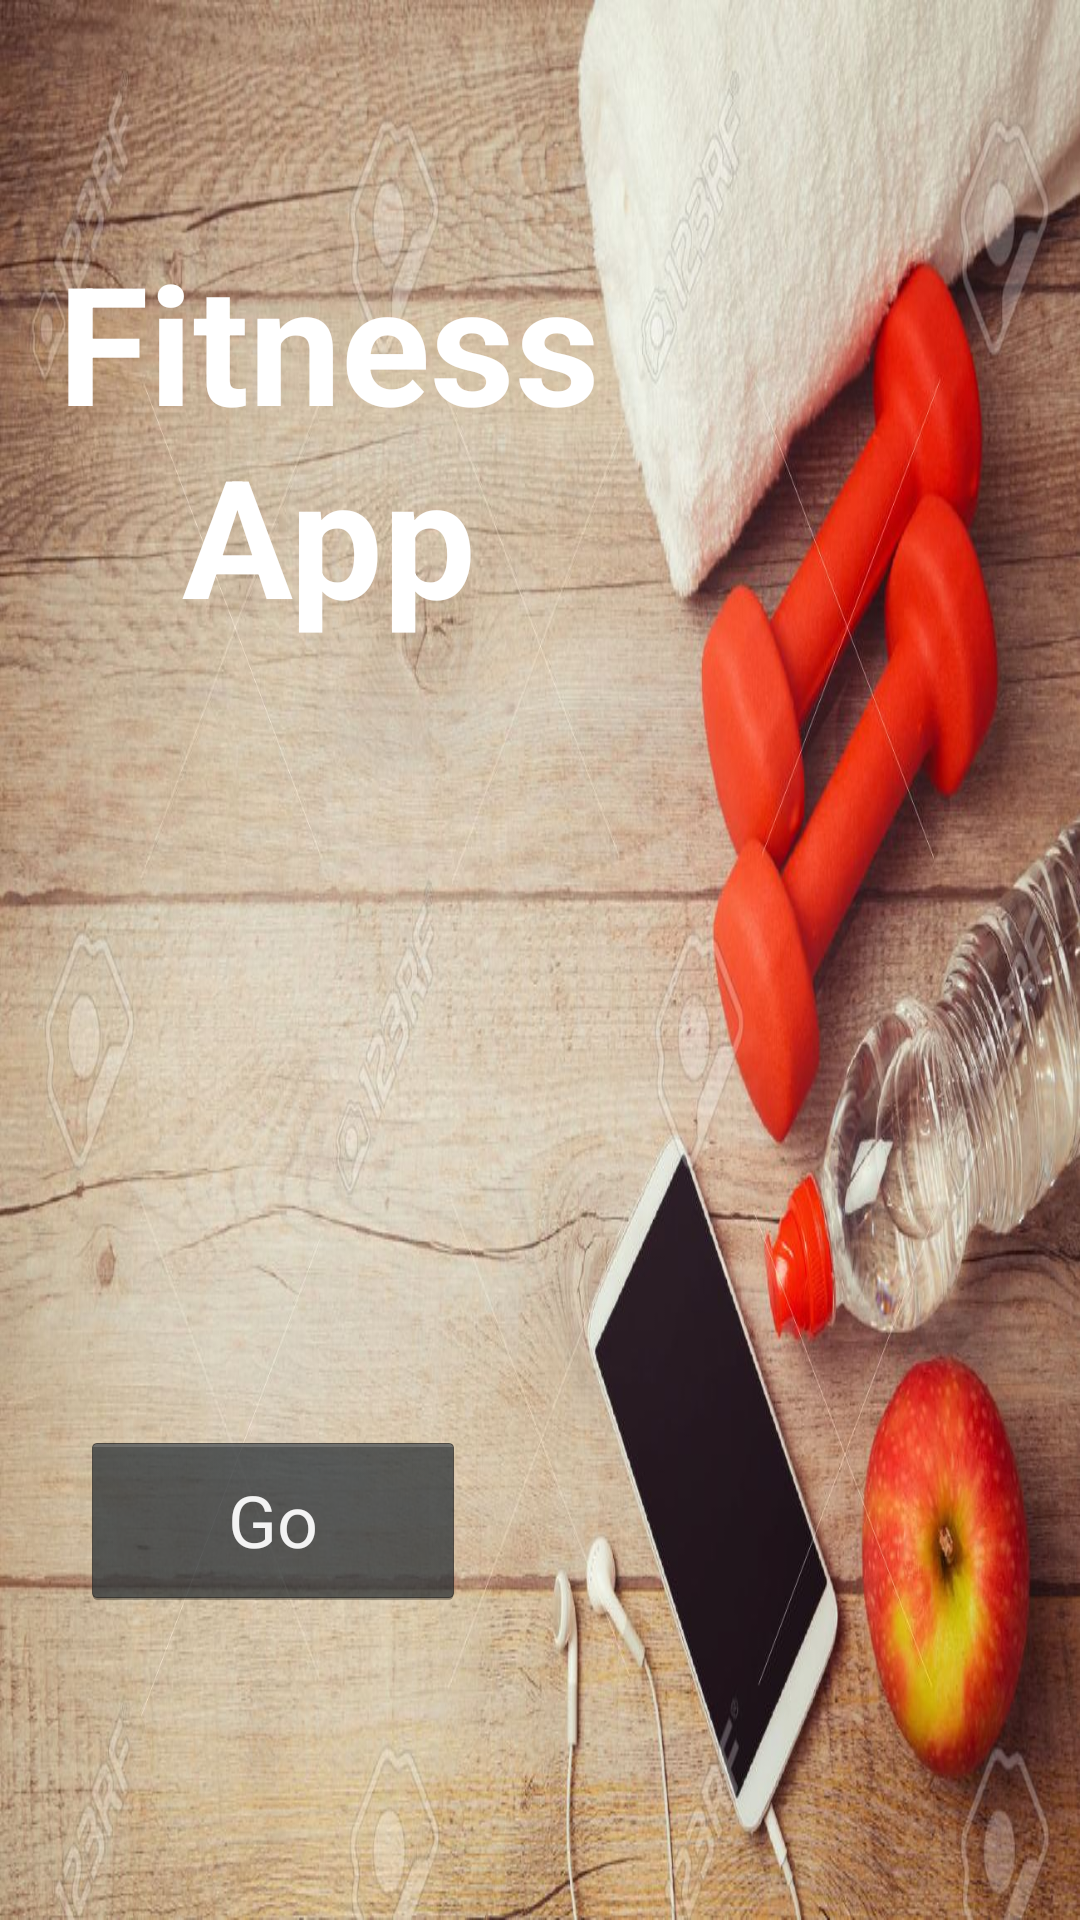

Produce the Android XML layout that renders to this screen, including the resource entries it uses.
<!-- AndroidManifest.xml: application theme AppTheme -->
<!-- res/layout/activity_main.xml -->
<?xml version="1.0" encoding="utf-8"?>
    <RelativeLayout

        xmlns:android="http://schemas.android.com/apk/res/android"
        xmlns:app="http://schemas.android.com/apk/res-auto"
        xmlns:tools="http://schemas.android.com/tools"
        android:layout_width="match_parent"
        android:layout_height="match_parent"
        android:background="@drawable/photo"
        android:defaultFocusHighlightEnabled="false"
        android:focusableInTouchMode="true"
        android:focusedByDefault="false"
        android:forceHasOverlappingRendering="false"
        android:keepScreenOn="false"
        tools:context=".MainActivity">

    <TextView
        android:layout_width="265dp"
        android:layout_height="272dp"
        android:layout_alignParentStart="true"
        android:layout_alignParentTop="true"
        android:layout_marginStart="-23dp"
        android:layout_marginTop="77dp"
        android:text="Fitness App"
        android:textAlignment="center"
        android:textColor="#ffffff"
        android:textSize="55dp"
        android:textStyle="bold" />

    <Button
        android:id="@+id/btnSingIn"
        style="@android:style/Widget.Holo.Button"
        android:layout_width="wrap_content"
        android:layout_height="59dp"
        android:layout_alignParentStart="true"
        android:layout_alignParentEnd="true"
        android:layout_alignParentBottom="true"
        android:layout_marginStart="27dp"
        android:layout_marginEnd="205dp"
        android:layout_marginBottom="104dp"
        android:onClick="btnSign"
        android:text="Go"
        android:textSize="24sp" />


</RelativeLayout>
<!-- resources referenced by this layout -->
<resources>
  <!-- drawable photo: jpg bitmap (drawable, 200014 bytes) -->
  <style name="AppTheme" parent="Theme.AppCompat.Light.DarkActionBar">
          
          <item name="colorPrimary">@color/colorPrimary</item>
          <item name="colorPrimaryDark">@color/colorPrimaryDark</item>
          <item name="colorAccent">@color/colorAccent</item>
      </style>
  <!-- not gathered from this repository: default colours our renderer supplied (Android Studio template values) -->
  <color name="colorPrimary">#FF6200EE</color>
  <color name="colorPrimaryDark">#FF3700B3</color>
  <color name="colorAccent">#FF03DAC5</color>
</resources>
